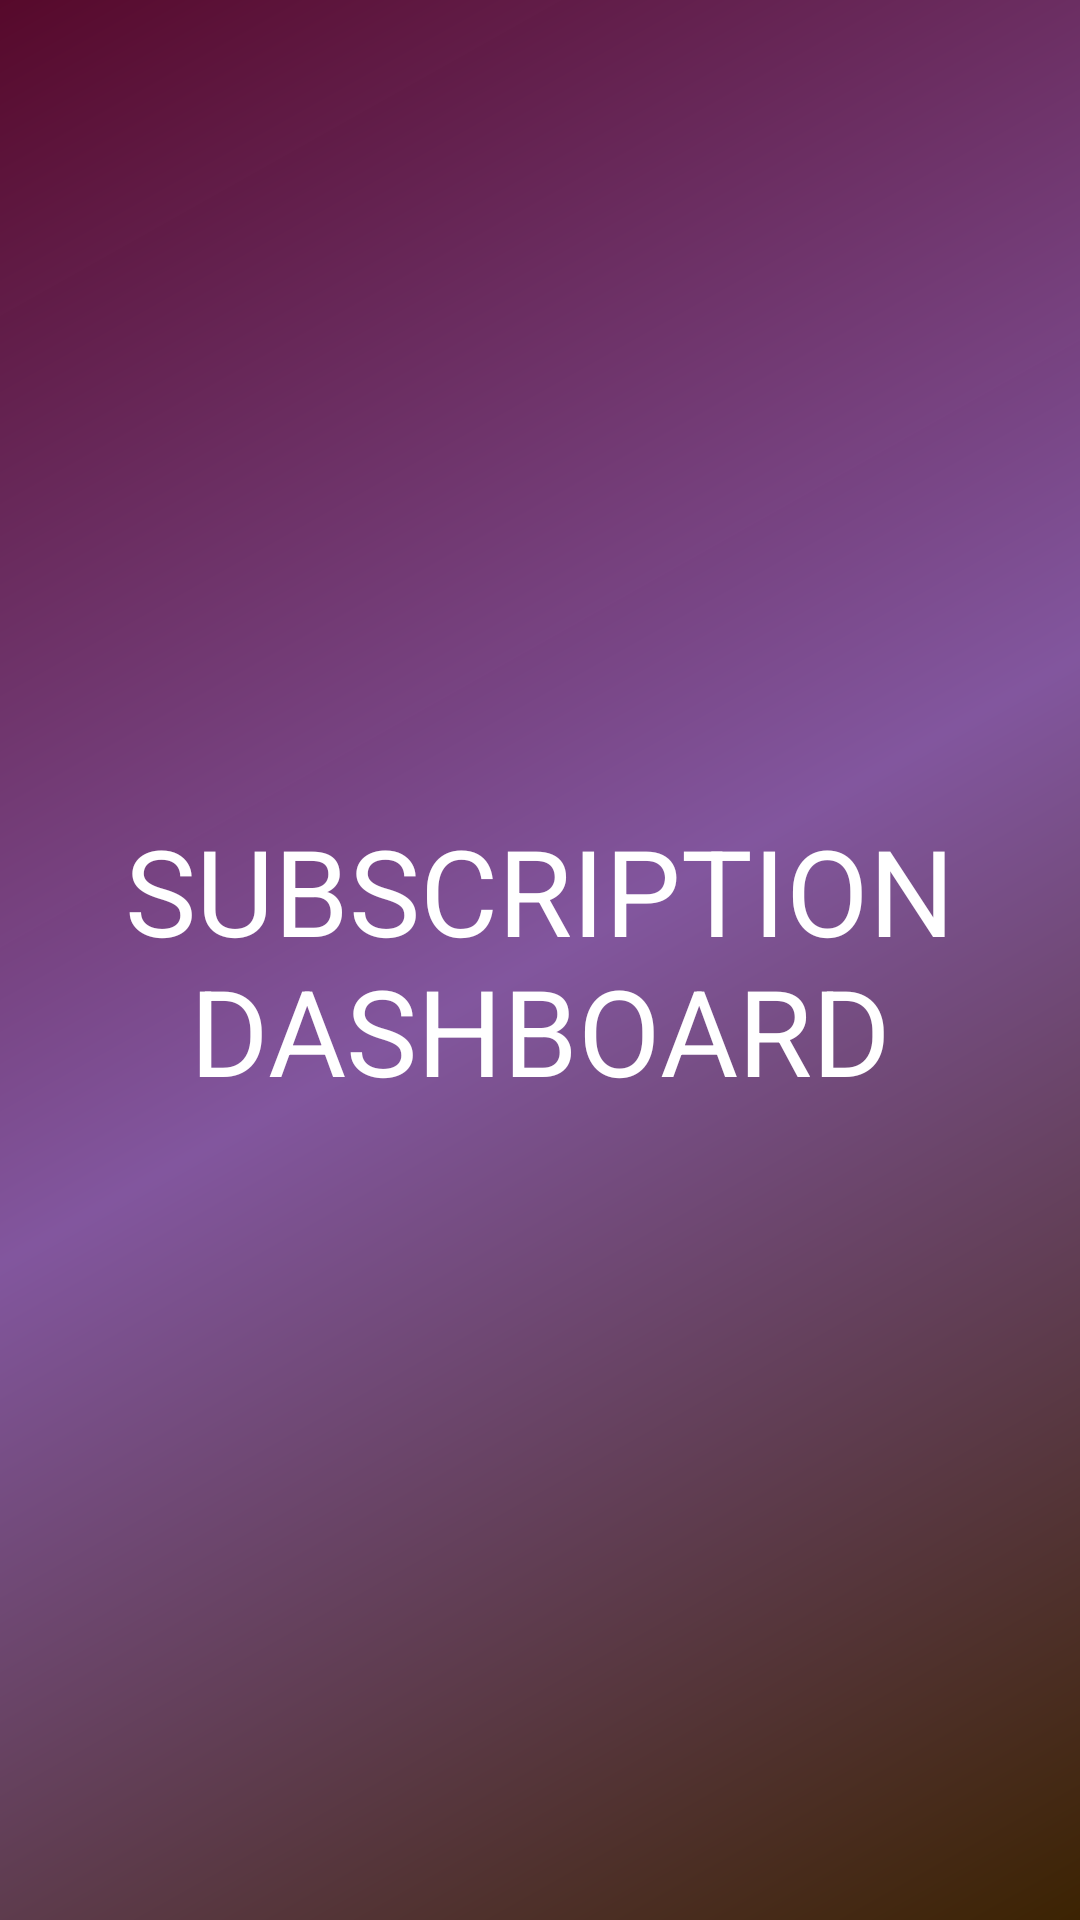

Layout XML and referenced resources for this Android screen:
<!-- AndroidManifest.xml: application theme Theme.GinETubE -->
<!-- res/layout/fragment_subscription_dash.xml -->
<?xml version="1.0" encoding="utf-8"?>
<FrameLayout xmlns:android="http://schemas.android.com/apk/res/android"
    xmlns:tools="http://schemas.android.com/tools"
    android:layout_width="match_parent"
    android:layout_height="match_parent"
    tools:context=".Dashboard.SubscriptionDashFragment"
    android:background="@drawable/dash_colour">

    
    <TextView
        android:layout_width="match_parent"
        android:layout_height="match_parent"
        android:text="SUBSCRIPTION DASHBOARD"
        android:gravity="center"
        android:textSize="40sp"
        android:textColor="@color/white" />

</FrameLayout>
<!-- resources referenced by this layout -->
<resources>
  <color name="white">#FFFFFFFF</color>
  <!-- drawable dash_colour (drawable) -->
  <?xml version="1.0" encoding="utf-8"?>
  <shape xmlns:android="http://schemas.android.com/apk/res/android"
      android:shape="rectangle">
      <gradient
          android:angle="135"
          android:centerColor="#82569E"
          android:endColor="#FD550729"
          android:startColor="#3C2302"
          android:type="linear" />
  
  </shape>
  <style name="Theme.GinETubE" parent="Theme.MaterialComponents.DayNight.NoActionBar">
          
          <item name="colorPrimary">@color/purple_500</item>
          <item name="colorPrimaryVariant">@color/purple_700</item>
          <item name="colorOnPrimary">@color/white</item>
          
          <item name="colorSecondary">@color/teal_200</item>
          <item name="colorSecondaryVariant">@color/teal_700</item>
          <item name="colorOnSecondary">@color/black</item>
          
          <item name="android:statusBarColor">?attr/colorPrimaryVariant</item>
          
      </style>
  <color name="purple_500">#FF6200EE</color>
  <color name="purple_700">#FF3700B3</color>
  <color name="teal_200">#FF03DAC5</color>
  <color name="teal_700">#FF018786</color>
  <color name="black">#FF000000</color>
</resources>
